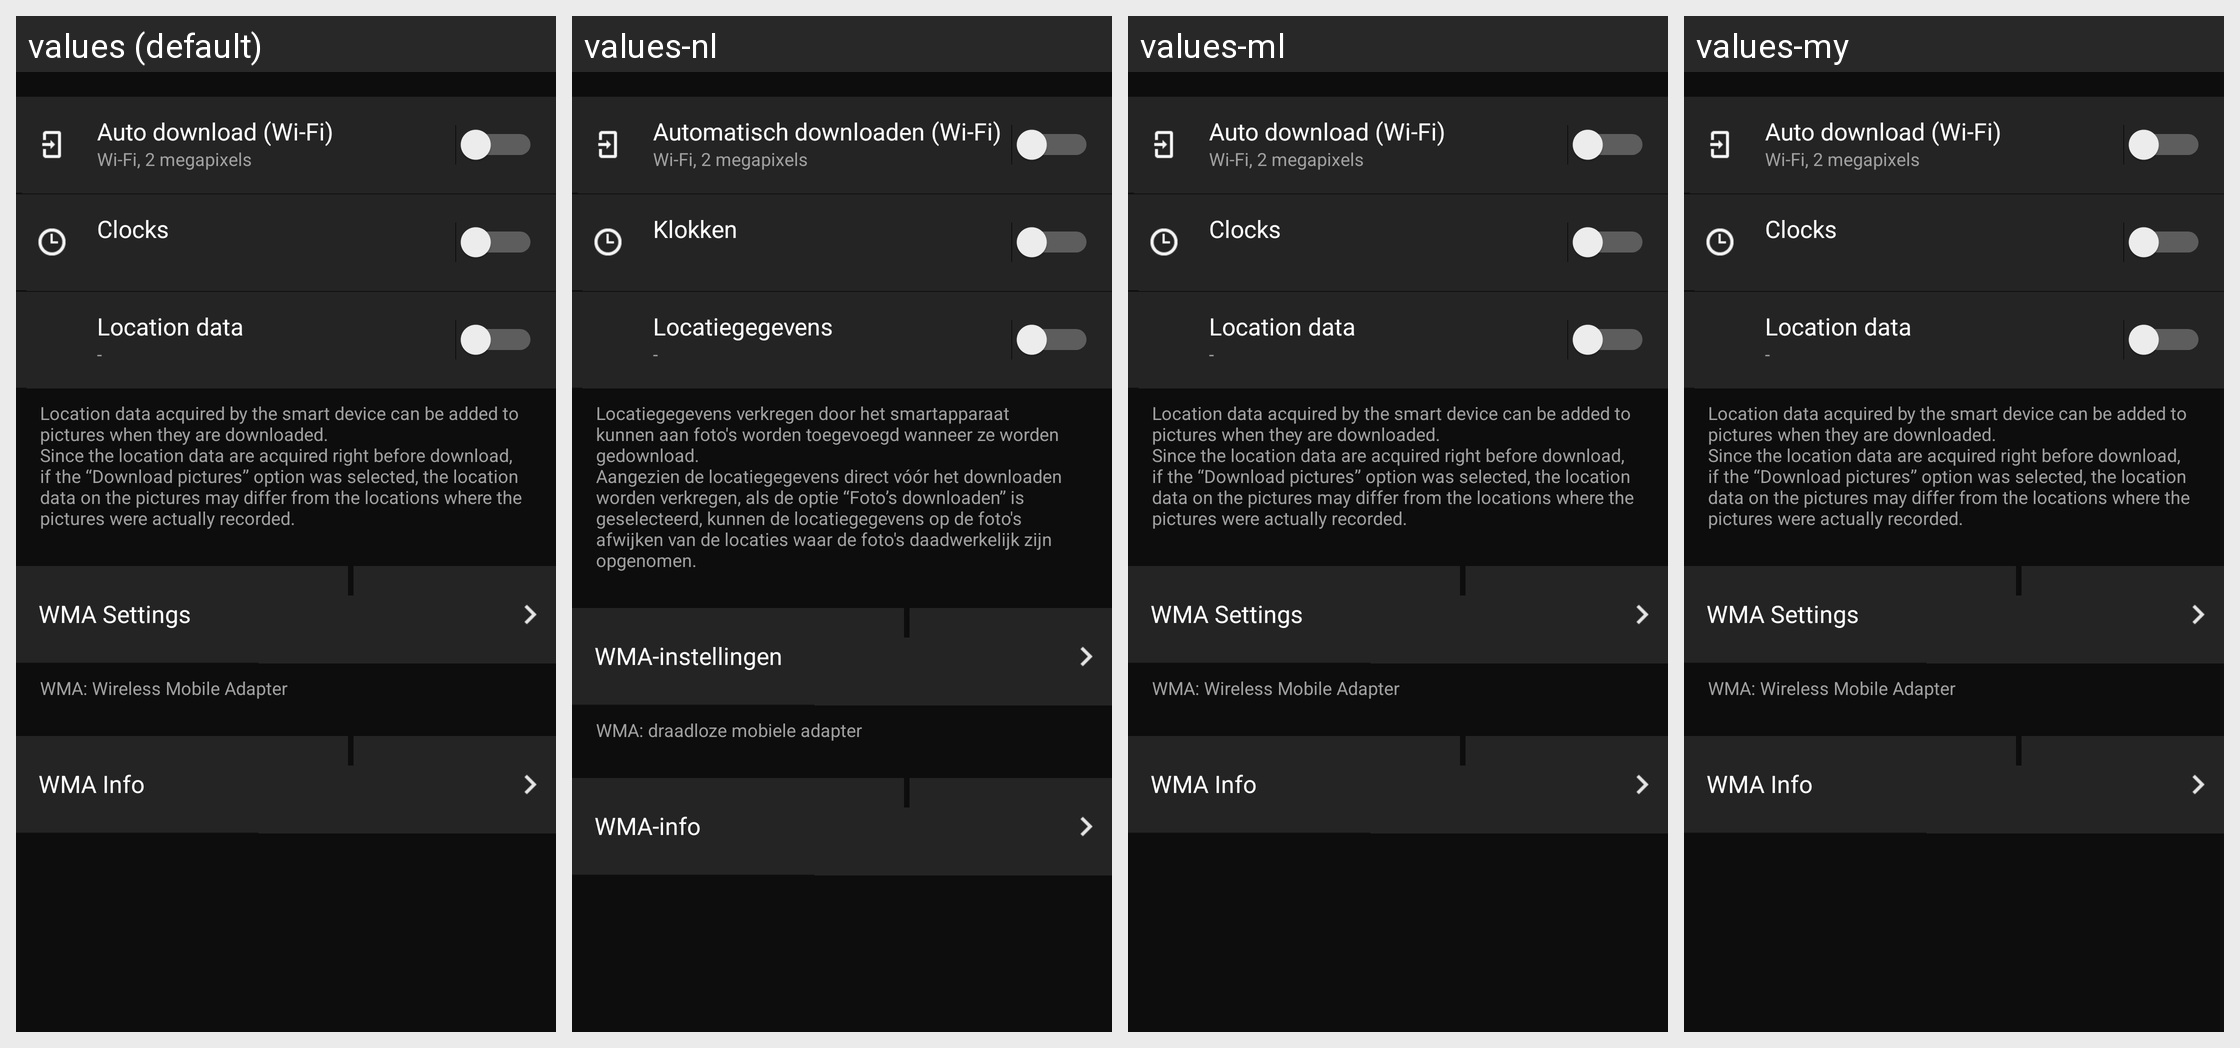

Translations of the strings shown on this Android screen, per locale in the grid:
Android screen res/layout/wmu_setting.xml rendered under 4 locales, left to right: values (default), values-nl, values-ml, values-my. Device: Nexus 5 (rendered at 1080×1920; each locale shown at half size, 540×960, under a caption strip naming it); theme AppTheme.
Other locales in the repository, not shown: values-af, values-am, values-ar, values-as, values-az, values-be, values-bg, values-bn, values-bs, values-ca, values-cs, values-da, values-el, values-en-rCA, values-en-rGB, values-en-rIN, values-en-rXC, values-es, values-es-rUS, values-et, values-eu, values-fa, values-fi, values-fr, values-fr-rCA, values-gl, values-gu, values-hi, values-hr, values-hu, values-hy, values-in, values-is, values-iw, values-ka, values-kk, values-km, values-kn, values-ky, values-lo, values-lt, values-lv, values-mk, values-mn, values-mr, values-ms, values-nb, values-ne, values-or, values-pa, values-pl, values-pt, values-pt-rBR, values-pt-rPT, values-ro, values-ru, values-si, values-sk, values-sl, values-sq, values-sr, values-sv, values-sw, values-ta, values-te, values-th, values-tl, values-tr, values-uk, values-ur, values-uz, values-vi, values-zh-rCN, values-zh-rHK, values-zu.
Strings drawn on this screen, with the default value and each locale's value (text and hints the layout hard-codes, and strings that could not be matched under every locale, appear in the picture but are not listed):

MID_AUTO_TRANSFER_WIFI
  values: Auto download (Wi-Fi)
  values-nl: Automatisch downloaden (Wi-Fi)
  values-ml: Auto download (Wi-Fi)  [not translated; the default value is used]
  values-my: Auto download (Wi-Fi)  [not translated; the default value is used]

MID_WIFI_2MB_SIZE
  values: Wi-Fi, 2 megapixels
  values-nl: Wi-Fi, 2 megapixels
  values-ml: Wi-Fi, 2 megapixels  [not translated; the default value is used]
  values-my: Wi-Fi, 2 megapixels  [not translated; the default value is used]

MID_CAM_SYNC_TIME_SYNC
  values: Clocks
  values-nl: Klokken
  values-ml: Clocks  [not translated; the default value is used]
  values-my: Clocks  [not translated; the default value is used]

MID_CAM_SYNC_POS_SYNC
  values: Location data
  values-nl: Locatiegegevens
  values-ml: Location data  [not translated; the default value is used]
  values-my: Location data  [not translated; the default value is used]

none0
  values: -
  values-nl: -
  values-ml: -  [not translated; the default value is used]
  values-my: -  [not translated; the default value is used]

MID_MSG_ATTACH_LOCATION_WIFI_MODE
  values: Location data acquired by the smart device can be added to pictures when they are downloaded.
      Since the location data are acquired right before download, if the “Download pictures” option was selected, the location data on the pictures may differ from the locations where the pictures were actually recorded.
  values-nl: Locatiegegevens verkregen door het smartapparaat kunnen aan foto's worden toegevoegd wanneer ze worden gedownload.
      Aangezien de locatiegegevens direct vóór het downloaden worden verkregen, als de optie “Foto’s downloaden” is geselecteerd, kunnen de locatiegegevens op de foto's afwijken van de locaties waar de foto's daadwerkelijk zijn opgenomen.
  values-ml: Location data acquired by the smart device can be added to pictures when they are downloaded.
      Since the location data are acquired right before download, if the “Download pictures” option was selected, the location data on the pictures may differ from the locations where the pictures were actually recorded.  [not translated; the default value is used]
  values-my: Location data acquired by the smart device can be added to pictures when they are downloaded.
      Since the location data are acquired right before download, if the “Download pictures” option was selected, the location data on the pictures may differ from the locations where the pictures were actually recorded.  [not translated; the default value is used]

MID_COMMON_WMU_CONFIG
  values: WMA Settings
  values-nl: WMA-instellingen
  values-ml: WMA Settings  [not translated; the default value is used]
  values-my: WMA Settings  [not translated; the default value is used]

MID_EXPLANATION_WMA
  values: WMA: Wireless Mobile Adapter
  values-nl: WMA: draadloze mobiele adapter
  values-ml: WMA: Wireless Mobile Adapter  [not translated; the default value is used]
  values-my: WMA: Wireless Mobile Adapter  [not translated; the default value is used]

MID_COMMON_WMU_INFO
  values: WMA Info
  values-nl: WMA-info
  values-ml: WMA Info  [not translated; the default value is used]
  values-my: WMA Info  [not translated; the default value is used]
